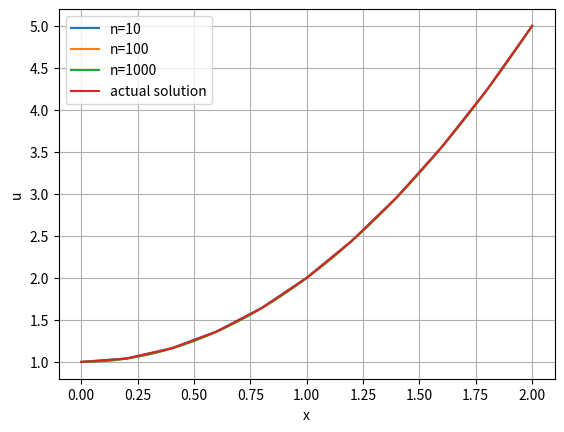

Here is the Python script that generated this plot:
import numpy as np
import pandas as pd
import matplotlib.pyplot as plt


def k(x: float) -> float:
    return np.tanh(x) + 1


def q(x: float) -> float:
    return 2 * np.tanh(x)


def f(x: float) -> float:
    return 2 * (x ** 2 * np.tanh(x) - x / np.cosh(x) ** 2 - 1)


def u(x: float) -> float:
    return x ** 2 + 1


def I1(x: list[float], h: list[float], j: int) -> float:
    return h[j] * k(x[j] - h[j] / 2)


def I2(x: list[float], h: list[float], j: int) -> float:
    return h[j] / 3 * q(x[j] - h[j] / 2) + h[j + 1] / 3 * q(x[j] + h[j] / 2)


def I3(x: list[float], h: list[float], j: int) -> float:
    return h[j] / 2 * f(x[j] - h[j] / 2) + h[j + 1] / 2 * f(x[j] + h[j] / 2)


def I4(x: list[float], h: list[float], j: int) -> float:
    return h[j] / 6 * q(x[j] - h[j] / 2)


def thomas_algorithm(a: list[float], b: list[float], c: list[float], d: list[float], m: int) -> list[float]:
    alphas = [0] * m
    betas = [0] * m
    solution = [0] * m

    alphas[0] = -c[0] / b[0]
    betas[0] = d[0] / b[0]
    for i in range(1, m):
        r = alphas[i - 1] * a[i] + b[i]
        alphas[i] = -c[i] / r
        betas[i] = (d[i] - betas[i - 1] * a[i]) / r

    solution[m - 1] = betas[m - 1]
    for i in range(m - 2, -1, -1):
        solution[i] = alphas[i] * solution[i + 1] + betas[i]

    return solution


def method(n: int) -> list[float]:
    y = np.zeros(n + 1)
    y[0] = 1
    y[n] = 5
    a = 0
    b = 2
    h1 = (b - a) / n

    h = [h1] * (n + 1)
    x = [i * h1 for i in range(n + 1)]
    a = [0] * (n - 1)
    b = [0] * (n - 1)
    c = [0] * (n - 1)
    d = [0] * (n - 1)

    for i in range(1, n):
        a[i - 1] = -1 / (h[i] ** 2) * I1(x, h, i) + I4(x, h, i)
        b[i - 1] = (
            1 / (h[i] ** 2) * I1(x, h, i)
            + 1 / (h[i + 1] ** 2) * I1(x, h, i + 1) + I2(x, h, i)
        )
        c[i - 1] = -1 / (h[i + 1] ** 2) * I1(x, h, i + 1) + I4(x, h, i + 1)
        d[i - 1] = I3(x, h, i)

    d[0] -= a[0] * y[0]
    d[n - 2] -= c[n - 2] * y[n]
    solution = thomas_algorithm(a, b, c, d, n - 1)
    for k in range(n - 1):
        y[k + 1] = solution[k]

    return y


x = [i * 2 / 10 for i in range(11)]
real_solution = [u(x[i]) for i in range(11)]
approx_solutions = []
results = {
    'x': pd.Series(x),
    'actual_solution': pd.Series(real_solution)
}
for n, name in zip([10, 100, 1000], ['u1', 'u2', 'u3']):
    x = [i * 2 / n for i in range(n + 1)]
    y = method(n)
    approx_solutions.append(y)
    approx_solution = [y[n // 10 * i] for i in range(11)]
    residual = [real_solution[i] - approx_solution[i] for i in range(11)]

    results[name] = pd.Series(approx_solution)
    results[f'resid_{name}'] = pd.Series(residual)


df = pd.DataFrame(results)
pd.set_option('display.max_columns', 64)
pd.set_option('display.expand_frame_repr', False)
print(df)


plt.plot(
    [i * 2 / 10 for i in range(11)],
    approx_solutions[0],
    label='n=10'
)
plt.plot(
    [i * 2 / 100 for i in range(101)],
    approx_solutions[1],
    label='n=100'
)
plt.plot(
    [i * 2 / 1000 for i in range(1001)],
    approx_solutions[2],
    label='n=1000'
)
plt.plot(
    results['x'],
    results['actual_solution'],
    label='actual solution'
)

plt.legend()
plt.xlabel('x')
plt.ylabel('u')
plt.grid()
plt.show()
